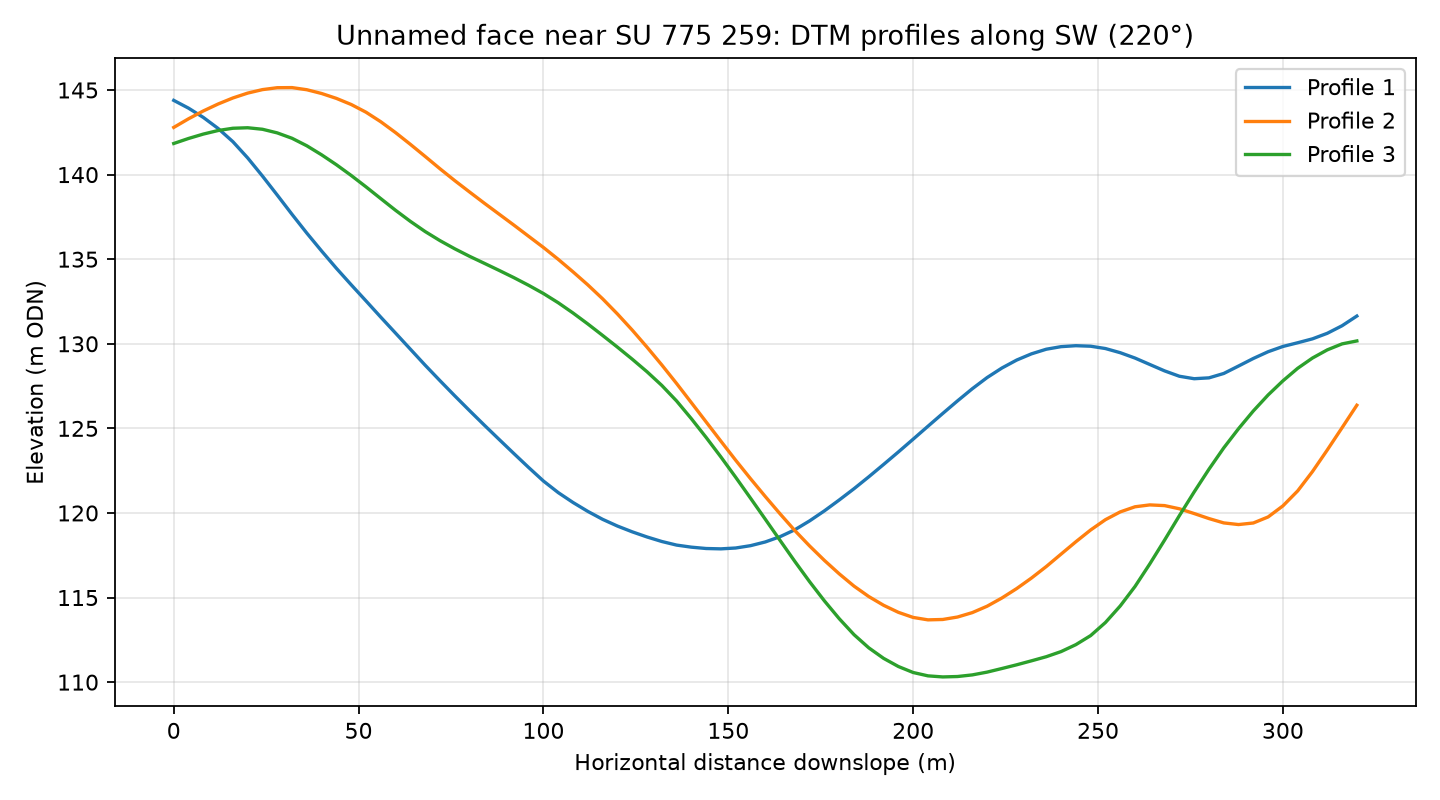

Values plotted in this chart, from the file beside it:
profile, distance_m, elevation_m
1, 0.0, 144.4
1, 4.0, 143.9
1, 8.0, 143.4
1, 12.0, 142.7
1, 16.0, 141.9
1, 20.0, 141
1, 24.0, 139.9
1, 28.0, 138.8
1, 32.0, 137.6
1, 36.0, 136.5
1, 40.0, 135.5
1, 44.0, 134.5
1, 48.0, 133.5
1, 52.0, 132.5
1, 56.0, 131.6
1, 60.0, 130.6
1, 64.0, 129.7
1, 68.0, 128.7
1, 72.0, 127.8
1, 76.0, 126.9
1, 80.0, 126.1
1, 84.0, 125.2
1, 88.0, 124.3
1, 92.0, 123.5
1, 96.0, 122.7
1, 100.0, 121.9
1, 104.0, 121.2
1, 108.0, 120.6
1, 112.0, 120.1
1, 116.0, 119.6
1, 120.0, 119.2
1, 124.0, 118.9
1, 128.0, 118.6
1, 132.0, 118.3
1, 136.0, 118.1
1, 140.0, 118
1, 144.0, 117.9
1, 148.0, 117.9
1, 152.0, 117.9
1, 156.0, 118.1
1, 160.0, 118.3
1, 164.0, 118.6
1, 168.0, 119
1, 172.0, 119.5
1, 176.0, 120.1
1, 180.0, 120.8
1, 184.0, 121.4
1, 188.0, 122.1
1, 192.0, 122.9
1, 196.0, 123.6
1, 200.0, 124.4
1, 204.0, 125.1
1, 208.0, 125.9
1, 212.0, 126.6
1, 216.0, 127.3
1, 220.0, 128
1, 224.0, 128.6
1, 228.0, 129
1, 232.0, 129.4
1, 236.0, 129.7
... 183 more rows
